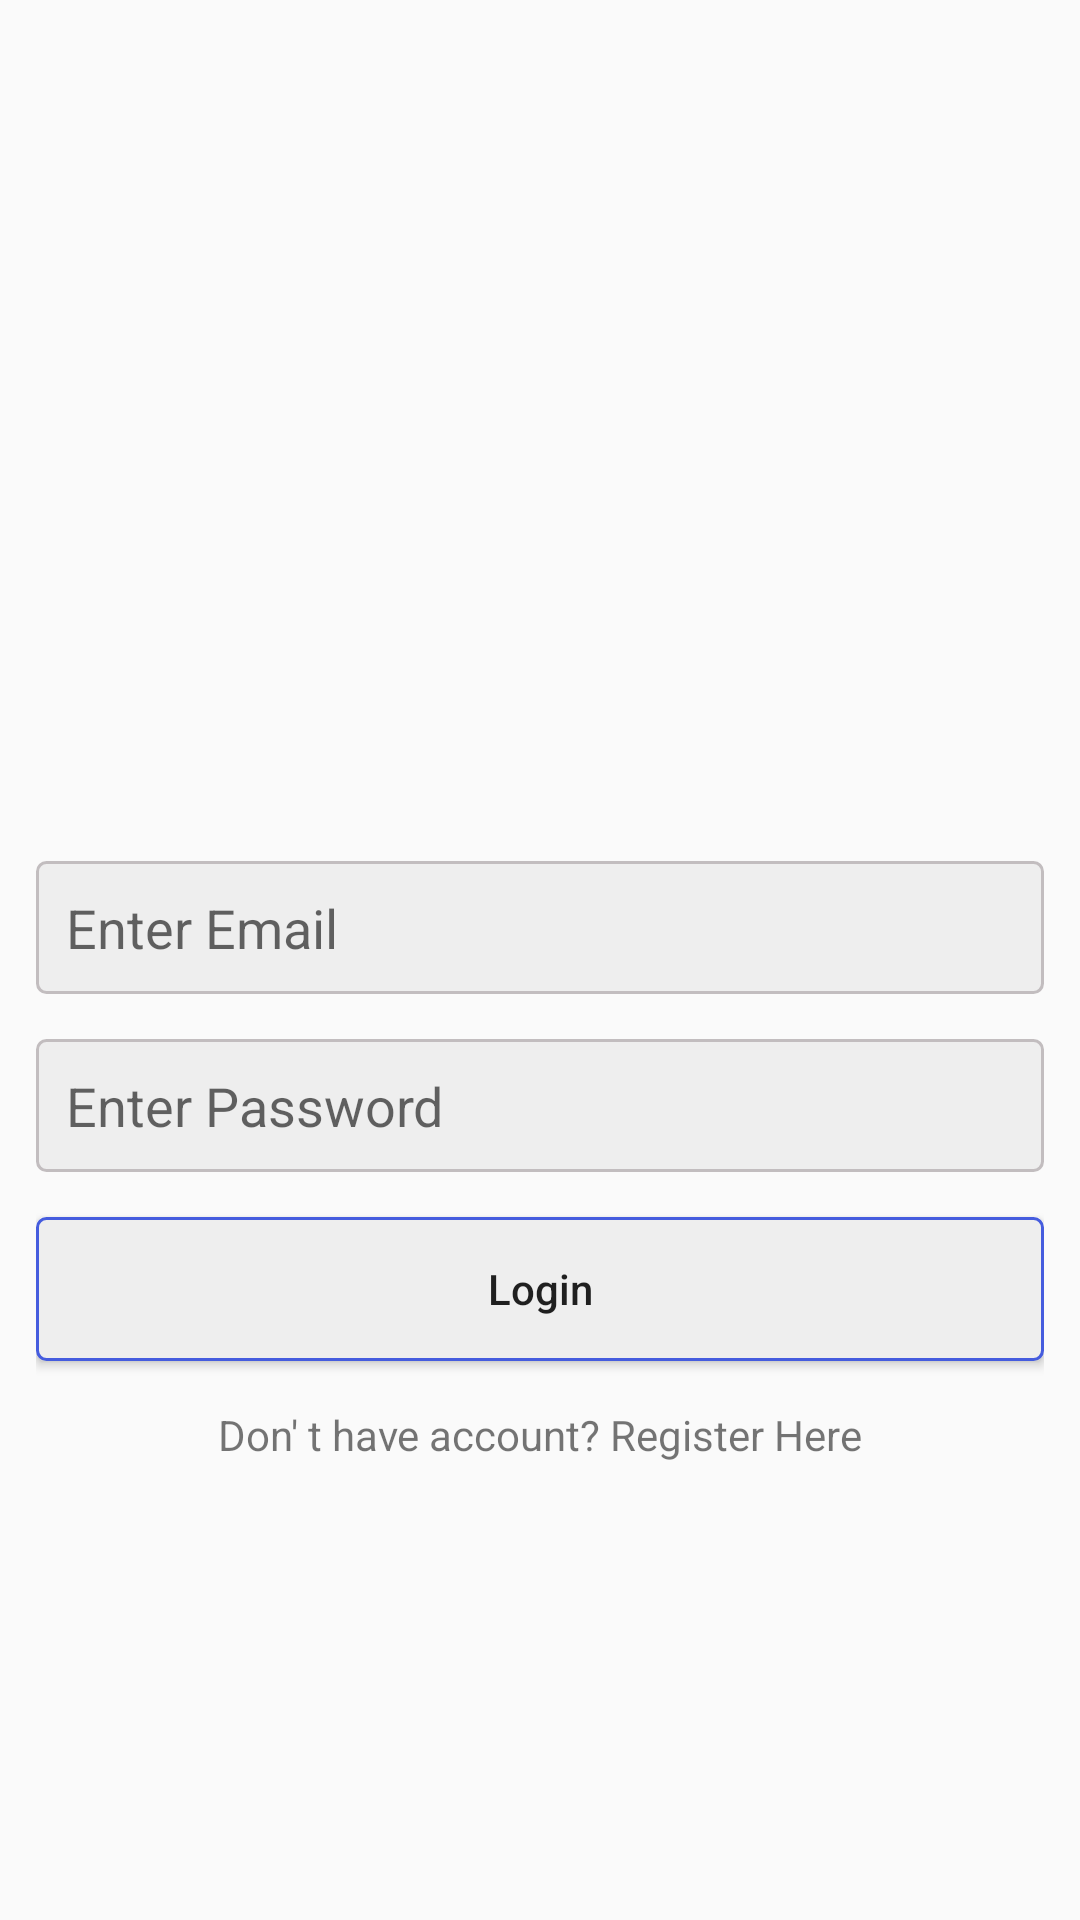

Write the Android layout XML for this screen, with the resource values it uses.
<!-- AndroidManifest.xml: application theme AppTheme -->
<!-- res/layout/activity_login.xml -->
<?xml version="1.0" encoding="utf-8"?>
<LinearLayout
    xmlns:android="http://schemas.android.com/apk/res/android"
    xmlns:app="http://schemas.android.com/apk/res-auto"
    xmlns:tools="http://schemas.android.com/tools"
    android:layout_width="match_parent"
    android:layout_height="match_parent"
    android:gravity="center"
    tools:context=".Registration"
    android:orientation="vertical"
    android:padding="12dp"
    >
    <ImageView
        android:layout_width="match_parent"
        android:layout_height="120dp"
        android:src="@drawable/insta"
        android:id="@+id/insta"/>

    <EditText
        android:layout_width="match_parent"
        android:layout_height="wrap_content"
        android:background="@drawable/edit_text_background"
        android:layout_marginTop="15dp"
        android:inputType="textEmailAddress"
        android:hint="Enter Email"
        android:padding="10dp"
        android:id="@+id/email"/>

    <EditText
        android:layout_width="match_parent"
        android:layout_height="wrap_content"
        android:background="@drawable/edit_text_background"
        android:layout_marginTop="15dp"
        android:hint="Enter Password"
        android:inputType="textPassword"
        android:padding="10dp"
        android:id="@+id/password"/>
    <Button
        android:layout_width="match_parent"
        android:layout_height="wrap_content"
        android:textAllCaps="false"
        android:layout_marginTop="15dp"
        android:background="@drawable/button_background"
        android:text="Login"
        android:padding="10dp"
        android:id="@+id/login"/>
    <TextView
        android:layout_width="wrap_content"
        android:layout_height="wrap_content"
        android:text="Don' t have account? Register Here"
        android:id="@+id/registerNew"
        android:layout_marginTop="15dp"/>


</LinearLayout>
<!-- resources referenced by this layout -->
<resources>
  <!-- drawable button_background (drawable) -->
  <?xml version="1.0" encoding="utf-8"?>
  <shape xmlns:android="http://schemas.android.com/apk/res/android"
  
      android:shape="rectangle">
  
      <corners android:radius="3dp"/>
      <solid android:color="#eee"/>
      <stroke android:width="1dp"
          android:color="@color/colorPrimary"/>
  
  
  </shape>
  <!-- drawable edit_text_background (drawable) -->
  <?xml version="1.0" encoding="utf-8"?>
  <shape xmlns:android="http://schemas.android.com/apk/res/android"
      android:shape="rectangle"
  
      >
  <corners android:radius="3dp"/>
      <solid android:color="#eee"/>
      <stroke android:width="1dp"
          android:color="@color/colorAccent"/>
  
  </shape>
  <style name="AppTheme" parent="Theme.AppCompat.Light.NoActionBar">
          
          <item name="colorPrimary">@color/colorPrimary</item>
          <item name="colorPrimaryDark">@color/colorPrimaryDark</item>
          <item name="colorAccent">@color/colorAccent</item>
  
      </style>
  <color name="colorPrimary">#455cde</color>
  <color name="colorAccent">#c2bdbf</color>
  <color name="colorPrimaryDark">#080d3d</color>
</resources>
